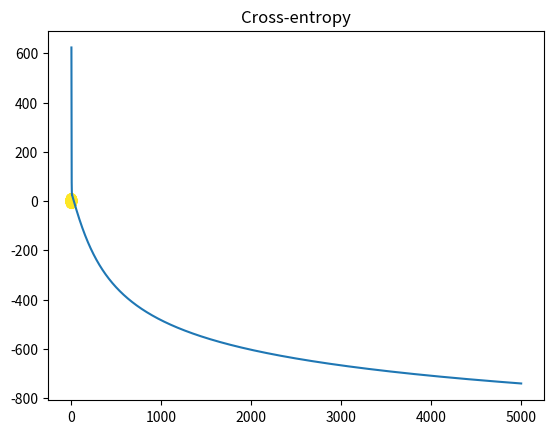

Generate this figure with matplotlib:
# -*- coding: utf-8 -*-
"""
Created on Mon May 28 12:07:12 2018

[redacted]
"""

import numpy as np
import matplotlib.pyplot as plt

N = 1000
D = 2

R_inner = 5
R_outer = 10

R1 = np.random.randn(N//2) + R_inner
theta = 2*np.pi*np.random.random(N//2)
X_inner = np.concatenate([[R1 * np.cos(theta)], [R1*np.sin(theta)]]).T

R2 = np.random.randn(N//2) + R_outer
theta = 2*np.pi*np.random.random(N//2)
X_outer = np.concatenate([[R2 * np.cos(theta)], [R2*np.sin(theta)]]).T

X = np.concatenate([X_inner, X_outer])
T = np.array([0]*(N//2) + [1]*(N//2))

plt.scatter(X[:, 0], X[:, 1], c = T)
plt.show()

ones = np.array([[1]*N]).T

r = np.zeros((N, 1))

for i in range(N):
    r[i] = np.sqrt(X[i, :].dot(X[i, :]))
    
Xb = np.concatenate((ones, r , X), axis = 1)
w = np.random.rand(D + 2)

z = Xb.dot(w)

def sigmoid(z):
    return 1/(1 + np.exp(-z))

Y = sigmoid(z)

def cross_entropy(T, Y):
    E = 0
    for i in range(N):
        if T[i] == 1:
            E -= np.log(Y[i])
        else:
            E -= np.log(1-np.log(Y[i]))
    return E

learning_rate = 0.0001
error = []

for i in range(5000):
    e = cross_entropy(T, Y)
    error.append(e)
    if i % 100 == 0:
        print(e)
        
    w += learning_rate*(np.dot((T-Y).T, Xb) - 0.01*w)
    
    Y = sigmoid(Xb.dot(w))
    
plt.plot(error)
plt.title("Cross-entropy")
print("Final w: ", w)
print("Final classification rate", 1-np.abs(T-np.round(Y)).sum()/N)